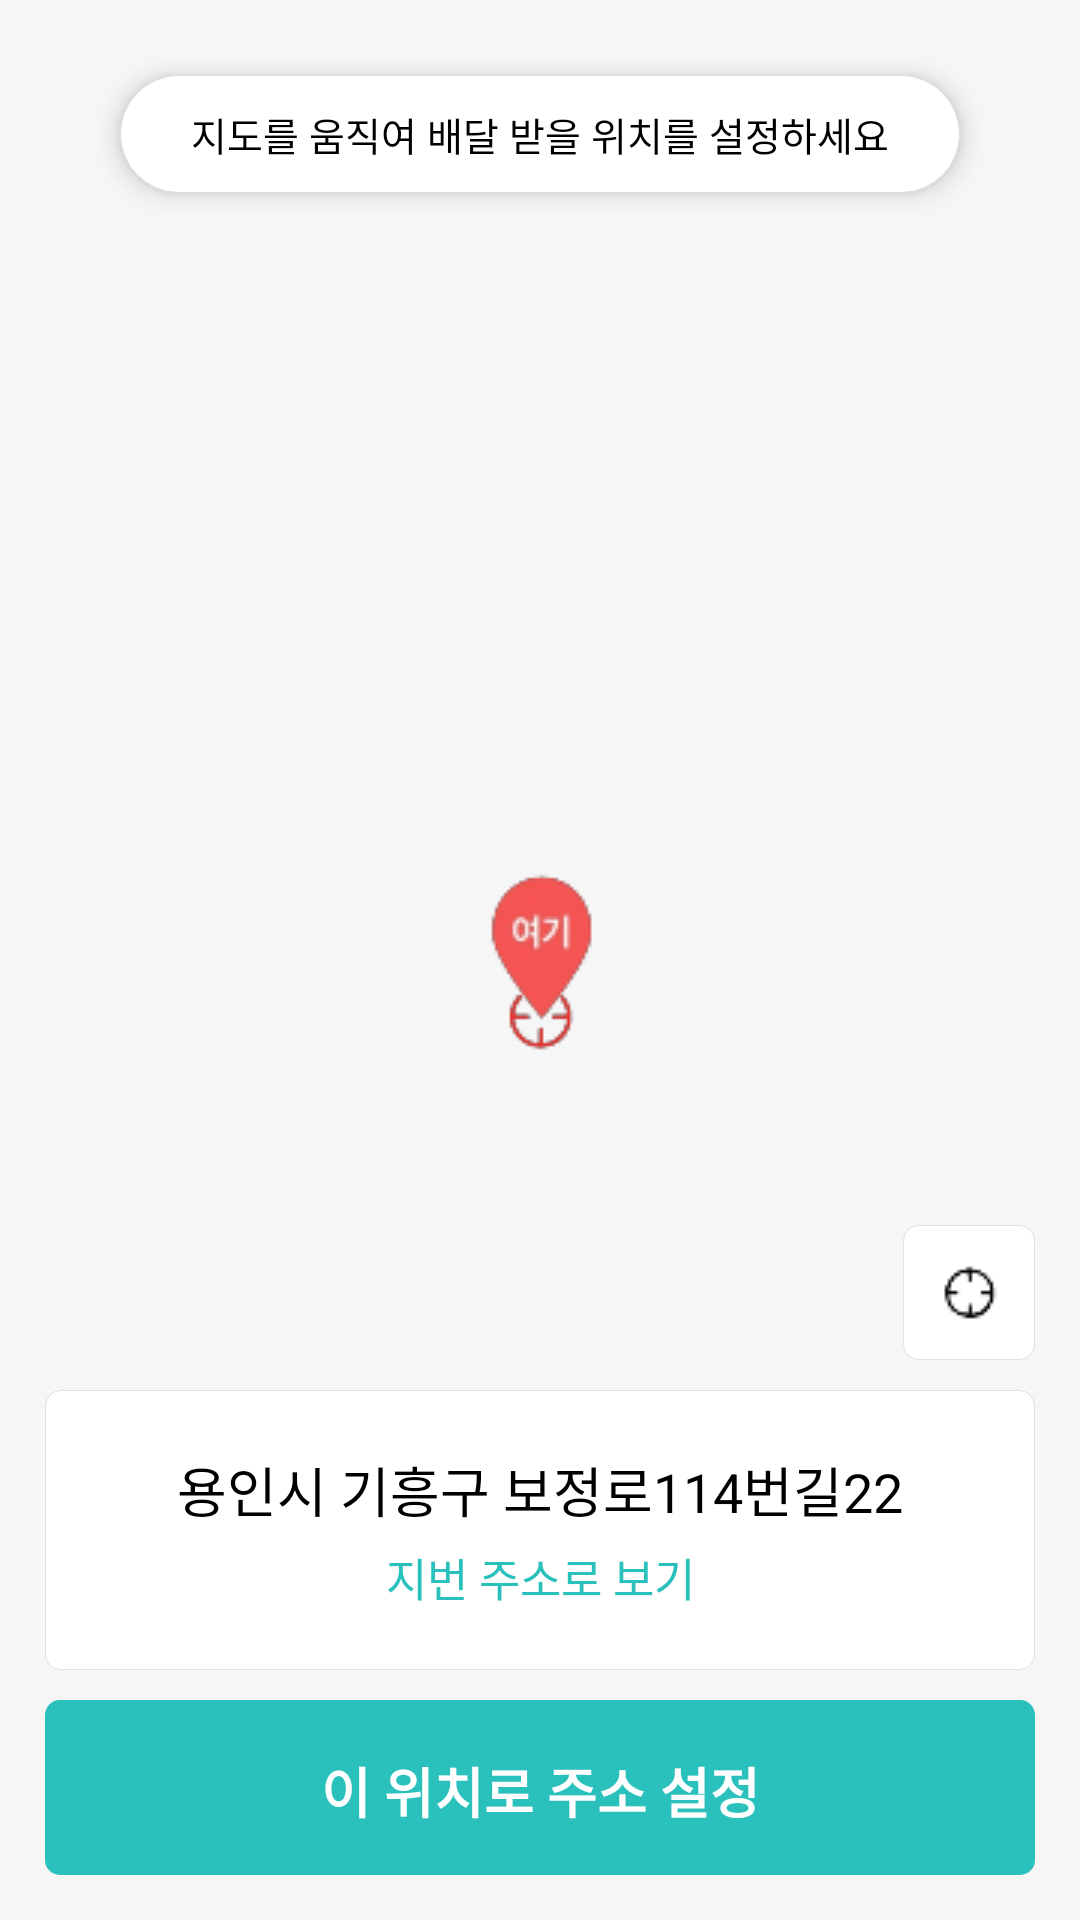

Reconstruct the res/layout file that produces this screen, plus the resources it refers to.
<!-- AndroidManifest.xml: application theme Theme.AppCompat.Light.NoActionBar -->
<!-- res/layout/activity_map.xml -->
<?xml version="1.0" encoding="utf-8"?>
<androidx.constraintlayout.widget.ConstraintLayout
    xmlns:android="http://schemas.android.com/apk/res/android"
    xmlns:app="http://schemas.android.com/apk/res-auto"
    xmlns:tools="http://schemas.android.com/tools"
    android:layout_width="match_parent"
    android:layout_height="match_parent"
    tools:context=".src.map.MapActivity"
    android:background="@color/baeminbackgroundColor"
    >

    <androidx.constraintlayout.widget.Guideline
        android:id="@+id/gd_top"
        android:layout_width="wrap_content"
        android:layout_height="wrap_content"
        android:orientation="horizontal"
        app:layout_constraintGuide_begin="15dp" />

    <androidx.constraintlayout.widget.Guideline
        android:id="@+id/gd_bottom"
        android:layout_width="wrap_content"
        android:layout_height="wrap_content"
        android:orientation="horizontal"
        app:layout_constraintGuide_end="15dp" />

    <androidx.constraintlayout.widget.Guideline
        android:id="@+id/gd_left"
        android:layout_width="wrap_content"
        android:layout_height="wrap_content"
        android:orientation="vertical"
        app:layout_constraintGuide_begin="15dp" />

    <androidx.constraintlayout.widget.Guideline
        android:id="@+id/gd_right"
        android:layout_width="wrap_content"
        android:layout_height="wrap_content"
        android:orientation="vertical"
        app:layout_constraintGuide_end="15dp"/>

    <androidx.constraintlayout.widget.ConstraintLayout
        android:id="@+id/map_bar_constraint"
        android:layout_width="match_parent"
        android:layout_height="wrap_content"
        app:layout_constraintStart_toStartOf="parent"
        app:layout_constraintEnd_toEndOf="parent"
        app:layout_constraintTop_toTopOf="parent"
        android:background="@android:color/transparent"
        android:elevation="1dp">

        <androidx.appcompat.widget.AppCompatImageView
            android:id="@+id/map_bar_back"
            android:layout_width="wrap_content"
            android:layout_height="wrap_content"
            android:src="@drawable/icon_back"
            android:layout_marginStart="15dp"
            android:layout_marginTop="15dp"
            app:layout_constraintStart_toStartOf="parent"
            app:layout_constraintTop_toTopOf="parent"
            app:layout_constraintBottom_toBottomOf="parent"
            android:elevation="10dp"/>

    </androidx.constraintlayout.widget.ConstraintLayout>

    

    <androidx.constraintlayout.widget.ConstraintLayout
        android:id="@+id/map"
        android:layout_width="match_parent"
        android:layout_height="match_parent">

    </androidx.constraintlayout.widget.ConstraintLayout>

    <androidx.constraintlayout.widget.ConstraintLayout
        android:id="@+id/map_constraint1"
        android:layout_width="0dp"
        android:layout_height="wrap_content"
        app:layout_constraintStart_toStartOf="@id/gd_left"
        app:layout_constraintEnd_toEndOf="@id/gd_right"
        app:layout_constraintTop_toBottomOf="@id/map_bar_constraint"
        android:background="@drawable/background_map2"
        android:layout_marginTop="10dp"
        android:layout_marginStart="25dp"
        android:layout_marginEnd="25dp"
        android:elevation="5dp">

        <androidx.appcompat.widget.AppCompatTextView
            android:layout_width="0dp"
            android:layout_height="wrap_content"
            android:gravity="center"
            android:text="지도를 움직여 배달 받을 위치를 설정하세요"
            android:textSize="13dp"
            android:textColor="@color/black"
            app:layout_constraintStart_toStartOf="parent"
            app:layout_constraintEnd_toEndOf="parent"
            app:layout_constraintBottom_toBottomOf="parent"
            app:layout_constraintTop_toTopOf="parent"
            android:layout_marginTop="10dp"
            android:layout_marginBottom="10dp"/>

    </androidx.constraintlayout.widget.ConstraintLayout>

    <androidx.constraintlayout.widget.ConstraintLayout
        android:id="@+id/map_constraint2"
        android:layout_width="wrap_content"
        android:layout_height="wrap_content"
        app:layout_constraintEnd_toEndOf="@id/gd_right"
        app:layout_constraintBottom_toTopOf="@id/map_constraint3"
        android:layout_marginBottom="10dp"
        android:background="@drawable/background_map">
        

        <androidx.appcompat.widget.AppCompatImageView
            android:layout_width="wrap_content"
            android:layout_height="wrap_content"
            app:layout_constraintTop_toTopOf="parent"
            app:layout_constraintBottom_toBottomOf="parent"
            app:layout_constraintStart_toStartOf="parent"
            app:layout_constraintEnd_toEndOf="parent"
            android:src="@drawable/icon_location"
            android:layout_marginTop="10dp"
            android:layout_marginBottom="10dp"
            android:layout_marginLeft="10dp"
            android:layout_marginRight="10dp"/>

    </androidx.constraintlayout.widget.ConstraintLayout>

    <androidx.constraintlayout.widget.ConstraintLayout
        android:id="@+id/map_constraint3"
        android:layout_width="0dp"
        android:layout_height="wrap_content"
        app:layout_constraintStart_toStartOf="@id/gd_left"
        app:layout_constraintEnd_toEndOf="@id/gd_right"
        app:layout_constraintBottom_toTopOf="@id/map_constraint4"
        android:layout_marginBottom="10dp"
        android:background="@drawable/background_map">

        <androidx.appcompat.widget.AppCompatTextView
            android:id="@+id/map_txt2"
            android:layout_width="0dp"
            android:layout_height="wrap_content"
            android:gravity="center"
            android:text="용인시 기흥구 보정로114번길22"
            android:textSize="18dp"
            android:textColor="@color/black"
            app:layout_constraintStart_toStartOf="parent"
            app:layout_constraintEnd_toEndOf="parent"
            app:layout_constraintBottom_toTopOf="@id/map_txt3"
            app:layout_constraintTop_toTopOf="parent"
            android:layout_marginTop="20dp"
            android:layout_marginBottom="5dp"/>
        <androidx.appcompat.widget.AppCompatTextView
            android:id="@+id/map_txt3"
            android:layout_width="0dp"
            android:layout_height="wrap_content"
            android:gravity="center"
            android:text="지번 주소로 보기"
            android:textSize="15dp"
            android:textColor="@color/baemincolor"
            app:layout_constraintStart_toStartOf="parent"
            app:layout_constraintEnd_toEndOf="parent"
            app:layout_constraintBottom_toBottomOf="parent"
            app:layout_constraintTop_toBottomOf="@id/map_txt2"
            android:layout_marginBottom="20dp"/>
        <androidx.appcompat.widget.AppCompatTextView
            android:id="@+id/map_txt5"
            android:layout_width="0dp"
            android:layout_height="wrap_content"
            app:layout_constraintStart_toStartOf="parent"
            app:layout_constraintEnd_toEndOf="parent"
            app:layout_constraintBottom_toBottomOf="parent"
            app:layout_constraintTop_toTopOf="parent"
            android:gravity="center"
            android:text="위치 이동 중"
            android:textSize="15dp"
            android:textColor="@color/blackForText"
            android:visibility="gone"
            android:layout_marginBottom="35dp"
            android:layout_marginTop="35dp"
            />

    </androidx.constraintlayout.widget.ConstraintLayout>

    <androidx.constraintlayout.widget.ConstraintLayout
        android:id="@+id/map_constraint4"
        android:layout_width="0dp"
        android:layout_height="wrap_content"
        app:layout_constraintStart_toStartOf="@id/gd_left"
        app:layout_constraintEnd_toEndOf="@id/gd_right"
        app:layout_constraintBottom_toBottomOf="@id/gd_bottom"
        android:background="@drawable/viewbackground">

        <androidx.appcompat.widget.AppCompatTextView
            android:id="@+id/map_txt4"
            android:layout_width="0dp"
            android:layout_height="wrap_content"
            android:gravity="center"
            android:text="이 위치로 주소 설정"
            android:textStyle="bold"
            android:textSize="18dp"
            android:textColor="@color/white"
            app:layout_constraintStart_toStartOf="parent"
            app:layout_constraintEnd_toEndOf="parent"
            app:layout_constraintBottom_toBottomOf="parent"
            app:layout_constraintTop_toTopOf="parent"
            android:layout_marginTop="17dp"
            android:layout_marginBottom="15dp"/>

    </androidx.constraintlayout.widget.ConstraintLayout>

    <androidx.appcompat.widget.AppCompatImageView
        android:layout_width="wrap_content"
        android:layout_height="wrap_content"
        android:src="@drawable/icon_marker3"
        app:layout_constraintStart_toStartOf="parent"
        app:layout_constraintEnd_toEndOf="parent"
        app:layout_constraintTop_toTopOf="parent"
        app:layout_constraintBottom_toBottomOf="parent"
        />

</androidx.constraintlayout.widget.ConstraintLayout>
<!-- resources referenced by this layout -->
<resources>
  <color name="baeminbackgroundColor">#F6F6F6</color>
  <color name="baemincolor">#2AC1BC</color>
  <color name="black">#FF000000</color>
  <color name="blackForText">#878787</color>
  <color name="white">#FFFFFFFF</color>
  <!-- drawable background_map (drawable) -->
  <?xml version="1.0" encoding="utf-8"?>
  <shape xmlns:android="http://schemas.android.com/apk/res/android">
      <solid android:color="@color/white"/>
  
      <corners
          android:topLeftRadius="5dp"
          android:topRightRadius="5dp"
          android:bottomRightRadius="5dp"
          android:bottomLeftRadius="5dp"/>
  
      <stroke
          android:width="0.3dp"
          android:color="@color/strokeForView"/>
  </shape>
  <!-- drawable background_map2 (drawable) -->
  <?xml version="1.0" encoding="utf-8"?>
  <shape xmlns:android="http://schemas.android.com/apk/res/android">
      <solid android:color="@color/white"/>
  
      <corners
          android:topLeftRadius="20dp"
          android:topRightRadius="20dp"
          android:bottomRightRadius="20dp"
          android:bottomLeftRadius="20dp"/>
  
      <stroke
          android:width="0.3dp"
          android:color="@color/strokeForView"/>
  </shape>
  <!-- drawable icon_location: png bitmap (drawable, 633 bytes) -->
  <!-- drawable icon_marker3: png bitmap (drawable, 4023 bytes) -->
  <!-- drawable viewbackground (drawable) -->
  <?xml version="1.0" encoding="utf-8"?>
  <shape xmlns:android="http://schemas.android.com/apk/res/android">
      <solid android:color="@color/baemincolor"/>
  
      <corners
          android:topLeftRadius="5dp"
          android:topRightRadius="5dp"
          android:bottomRightRadius="5dp"
          android:bottomLeftRadius="5dp"/>
  </shape>
  <color name="strokeForView">#E0E0E0</color>
</resources>
